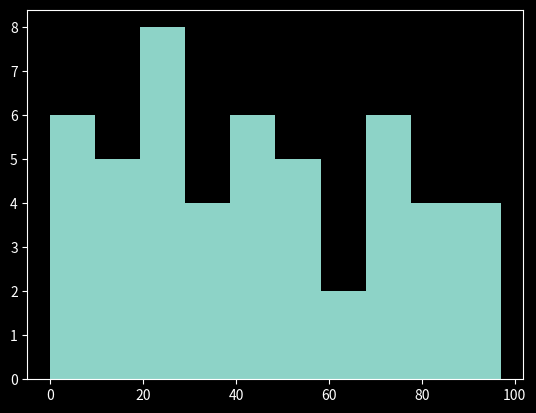
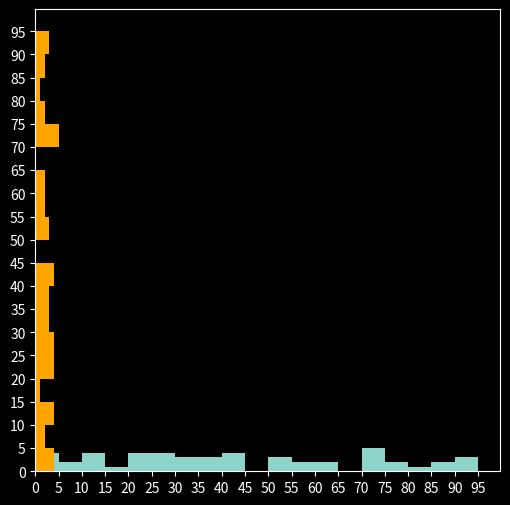
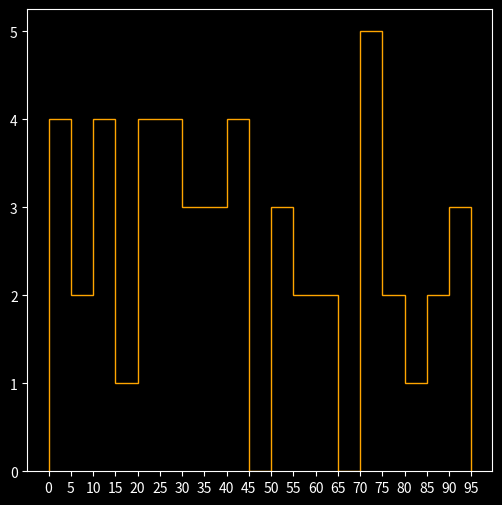
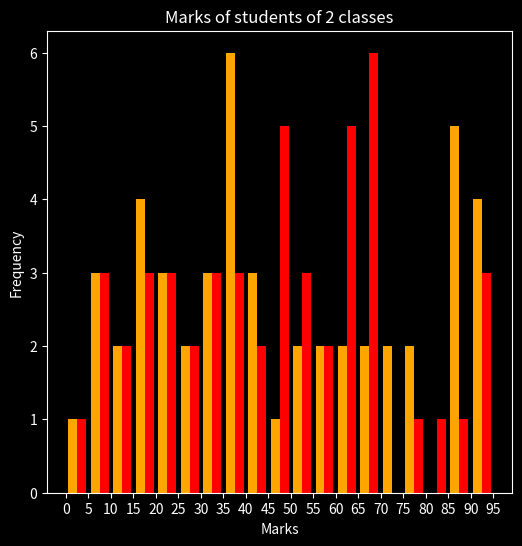

Write Python code to recreate these figures, in order.
import matplotlib.pyplot as plt
import numpy as np
import pandas as pd

plt.style.use('dark_background')    #for graph theme

marks_50_students = np.random.randint(0,100,(50))   #randomly genrating 50 no, between  to 100
print(marks_50_students)
#histogram important for dealing with ranges.
plt.hist(marks_50_students)
plt.show()

bins = np.arange(0,100,5)

plt.figure(figsize = (6,6))

plt.hist(marks_50_students, bins = bins)
plt.xticks(np.arange(0,100,5))
plt.show()

plt.hist(marks_50_students, bins = bins, color = 'orange', orientation='horizontal')
plt.yticks(np.arange(0,100,5))
plt.show()

plt.hist(marks_50_students, bins = bins, color = 'orange', orientation='horizontal', rwidth = 0.6)
plt.yticks(np.arange(0,100,5))
plt.show()

# Hist types = 'bar', 'barstacked', 'step', 'stepfilled'
bins = np.arange(0,100,5)
plt.figure(figsize = (6,6))
plt.hist(marks_50_students, bins = bins, color = 'orange', histtype='step')
plt.xticks(np.arange(0,100,5))
plt.show()

marks_50_students1 = np.random.randint(0,100,(50))
marks_50_students2 = np.random.randint(0,100,(50))

plt.figure(figsize=(6,6))
plt.hist([marks_50_students1, marks_50_students2], bins = bins, color = ['orange', 'red'])
plt.xticks(np.arange(0,100,5))

plt.xlabel('Marks')
plt.ylabel('Frequency')
plt.title('Marks of students of 2 classes')
plt.show()